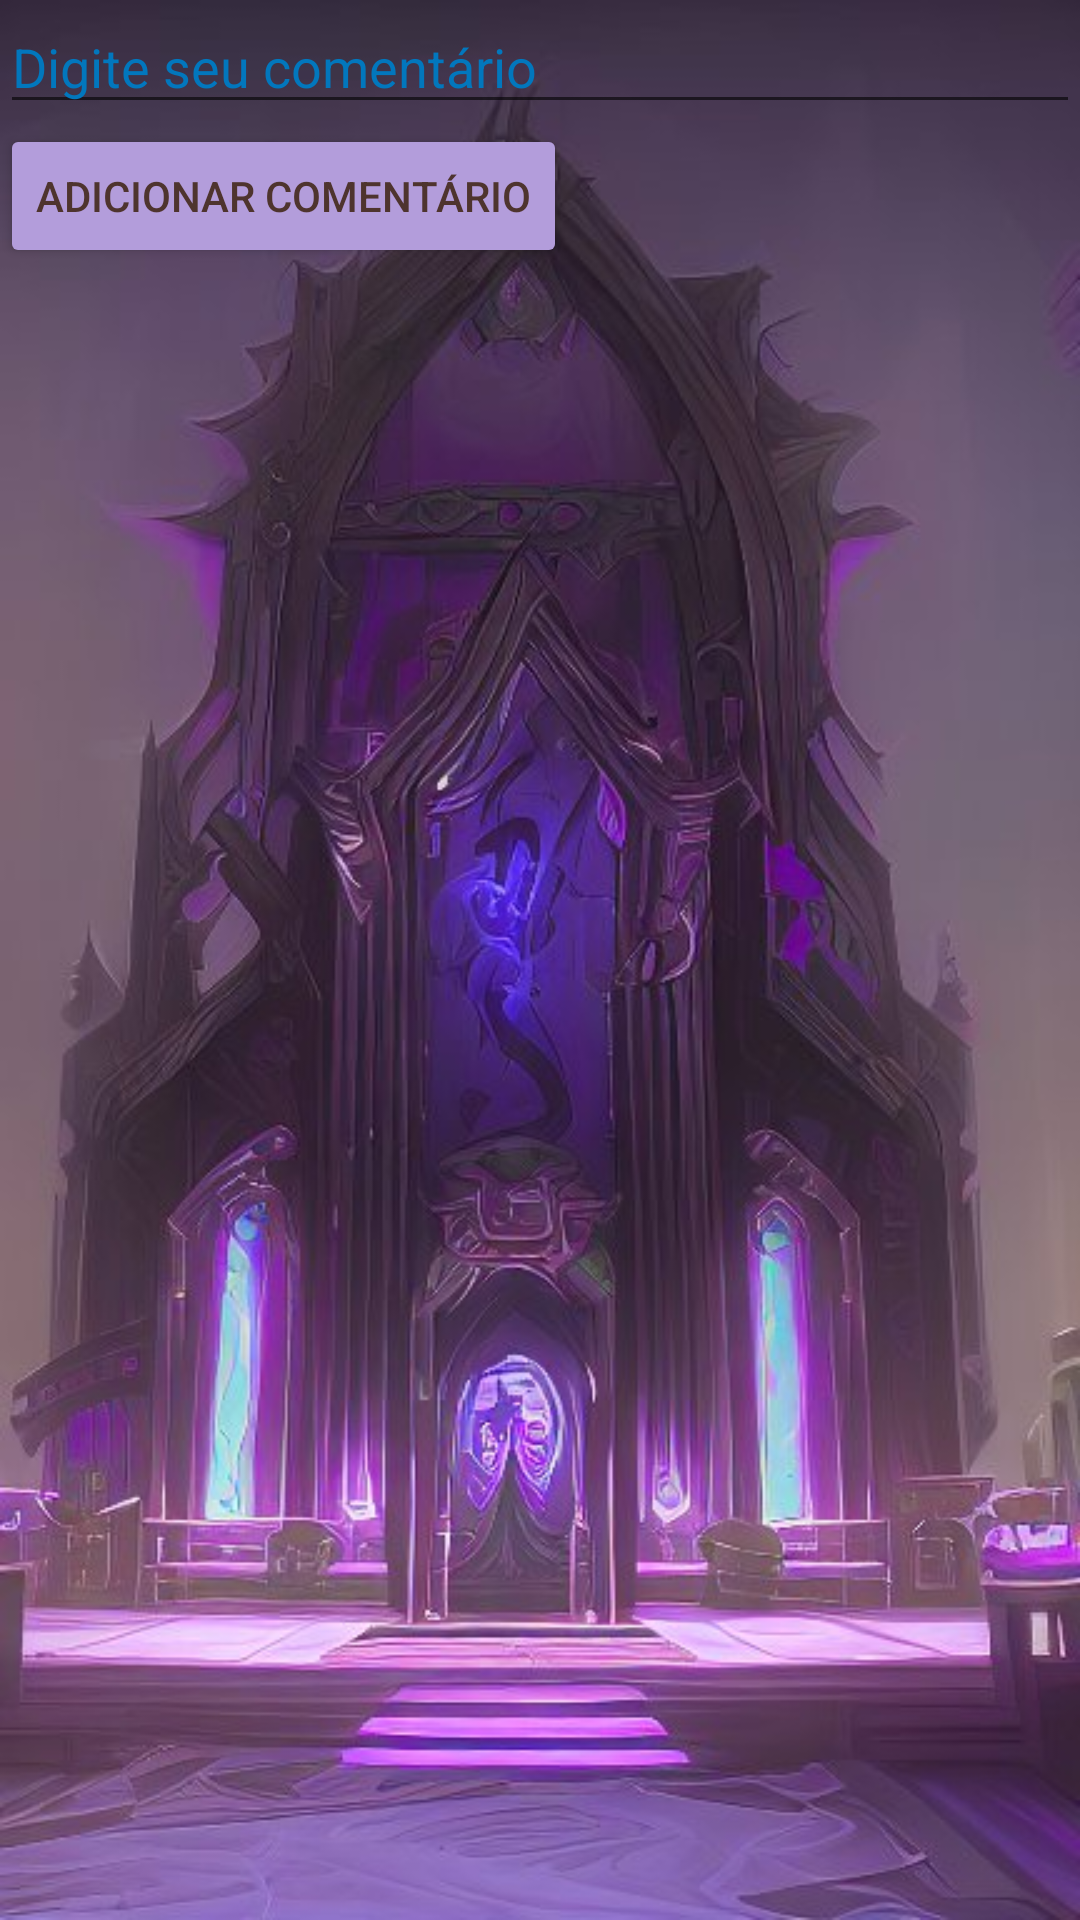

Android layout source for this screen:
<!-- AndroidManifest.xml: application theme Theme.MyApp -->
<!-- res/layout/activity_commenter.xml -->
<?xml version="1.0" encoding="utf-8"?>
<LinearLayout xmlns:android="http://schemas.android.com/apk/res/android"
    xmlns:tools="http://schemas.android.com/tools"
    android:layout_width="match_parent"
    android:layout_height="match_parent"
    android:orientation="vertical">

    <EditText
        android:id="@+id/editTextComment"
        android:layout_width="match_parent"
        android:layout_height="wrap_content"
        android:hint="@string/digite_seu_coment_rio"
        android:textColor="@color/light_purple"
        android:textColorHint="#0277BD"
        tools:ignore="Autofill,TextFields,VisualLintTextFieldSize" />

    <Button
        android:id="@+id/buttonAddComment"
        android:layout_width="wrap_content"
        android:layout_height="wrap_content"
        android:backgroundTint="@color/light_purple"
        android:text="@string/adicionar_coment_rio"
        android:textColor="#4E342E" />

    <ListView
        android:id="@+id/listViewComments"
        android:layout_width="match_parent"
        android:layout_height="match_parent" />

</LinearLayout>
<!-- resources referenced by this layout -->
<resources>
  <color name="light_purple">#B39DDB</color>
  <string name="adicionar_coment_rio">Adicionar Comentário</string>
  <string name="digite_seu_coment_rio">Digite seu comentário</string>
  <style name="Theme.MyApp" parent="android:Theme.Material.Light.NoActionBar">
              
  
              
              <item name="android:windowBackground">@drawable/fundoapp</item>
          </style>
  <!-- drawable fundoapp: jpeg bitmap (drawable, 58841 bytes) -->
</resources>
